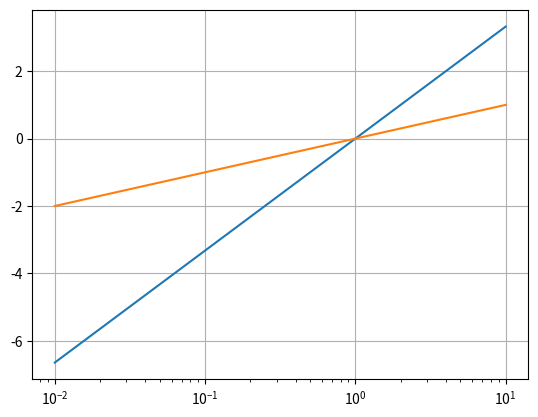

The matplotlib source for this figure:
import matplotlib.pyplot as plt
import numpy as np
I=np.linspace(0,10,1000)
U=np.log2(I)
U2=np.log10(I)
plt.figure()
plt.plot(I,U)
plt.plot(I,U2)
plt.xscale("log")
plt.grid()
plt.show()
